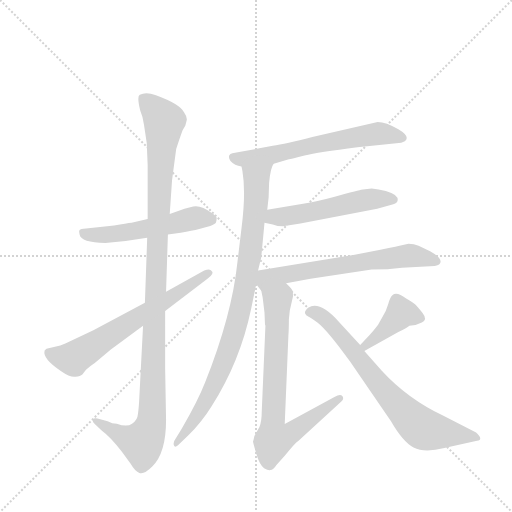
t = 0.00 s
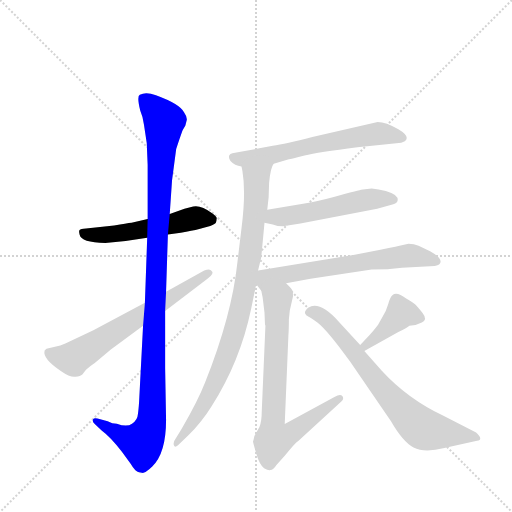
t = 1.70 s
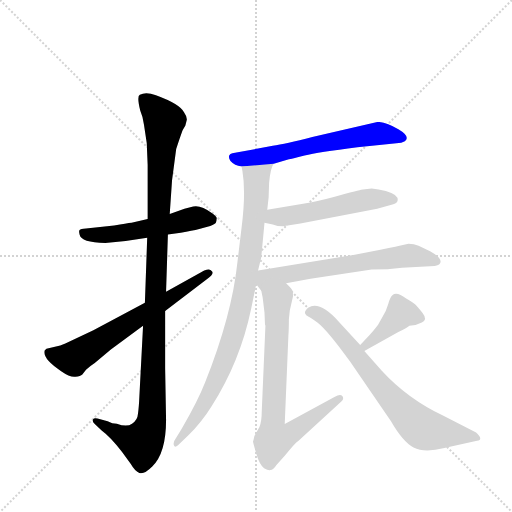
t = 3.39 s
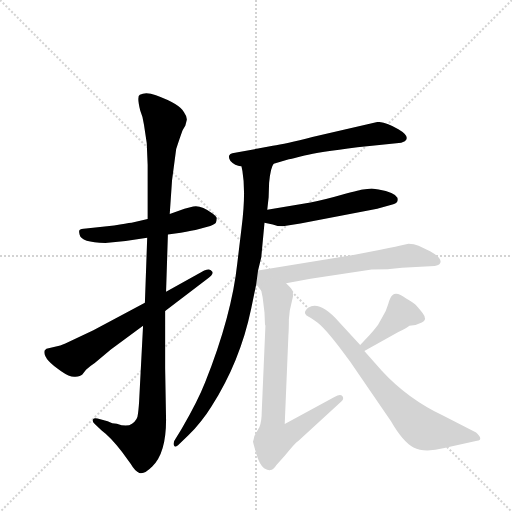
t = 5.09 s
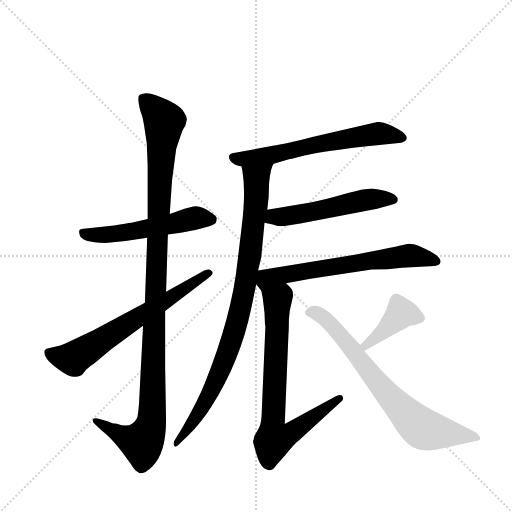
t = 6.79 s
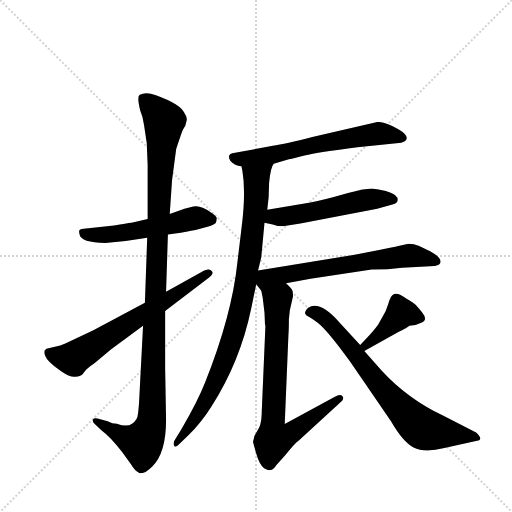
t = 8.49 s

The animated SVG that drew these frames (rendered in a browser with its animation timeline set to each time). Animation: 10 CSS @keyframes rules; one cycle of 8.49 s.

<svg version="1.1" viewBox="0 0 1024 1024" xmlns="http://www.w3.org/2000/svg">
  <g stroke="lightgray" stroke-dasharray="1,1" stroke-width="1" transform="scale(4, 4)">
    <line x1="0" y1="0" x2="256" y2="256"></line>
    <line x1="256" y1="0" x2="0" y2="256"></line>
    <line x1="128" y1="0" x2="128" y2="256"></line>
    <line x1="0" y1="128" x2="256" y2="128"></line>
  </g>
  <g transform="scale(0.92, -0.92) translate(60, -900)">
    <style type="text/css">
      
        @keyframes keyframes0 {
          from {
            stroke: blue;
            stroke-dashoffset: 539;
            stroke-width: 128;
          }
          64% {
            animation-timing-function: step-end;
            stroke: blue;
            stroke-dashoffset: 0;
            stroke-width: 128;
          }
          to {
            stroke: black;
            stroke-width: 1024;
          }
        }
        #make-me-a-hanzi-animation-0 {
          animation: keyframes0 0.6886393229166666s both;
          animation-delay: 0s;
          animation-timing-function: linear;
        }
      
        @keyframes keyframes1 {
          from {
            stroke: blue;
            stroke-dashoffset: 1138;
            stroke-width: 128;
          }
          79% {
            animation-timing-function: step-end;
            stroke: blue;
            stroke-dashoffset: 0;
            stroke-width: 128;
          }
          to {
            stroke: black;
            stroke-width: 1024;
          }
        }
        #make-me-a-hanzi-animation-1 {
          animation: keyframes1 1.1761067708333333s both;
          animation-delay: 0.6886393229166666s;
          animation-timing-function: linear;
        }
      
        @keyframes keyframes2 {
          from {
            stroke: blue;
            stroke-dashoffset: 660;
            stroke-width: 128;
          }
          68% {
            animation-timing-function: step-end;
            stroke: blue;
            stroke-dashoffset: 0;
            stroke-width: 128;
          }
          to {
            stroke: black;
            stroke-width: 1024;
          }
        }
        #make-me-a-hanzi-animation-2 {
          animation: keyframes2 0.787109375s both;
          animation-delay: 1.86474609375s;
          animation-timing-function: linear;
        }
      
        @keyframes keyframes3 {
          from {
            stroke: blue;
            stroke-dashoffset: 624;
            stroke-width: 128;
          }
          67% {
            animation-timing-function: step-end;
            stroke: blue;
            stroke-dashoffset: 0;
            stroke-width: 128;
          }
          to {
            stroke: black;
            stroke-width: 1024;
          }
        }
        #make-me-a-hanzi-animation-3 {
          animation: keyframes3 0.7578125s both;
          animation-delay: 2.65185546875s;
          animation-timing-function: linear;
        }
      
        @keyframes keyframes4 {
          from {
            stroke: blue;
            stroke-dashoffset: 910;
            stroke-width: 128;
          }
          75% {
            animation-timing-function: step-end;
            stroke: blue;
            stroke-dashoffset: 0;
            stroke-width: 128;
          }
          to {
            stroke: black;
            stroke-width: 1024;
          }
        }
        #make-me-a-hanzi-animation-4 {
          animation: keyframes4 0.9905598958333334s both;
          animation-delay: 3.40966796875s;
          animation-timing-function: linear;
        }
      
        @keyframes keyframes5 {
          from {
            stroke: blue;
            stroke-dashoffset: 534;
            stroke-width: 128;
          }
          63% {
            animation-timing-function: step-end;
            stroke: blue;
            stroke-dashoffset: 0;
            stroke-width: 128;
          }
          to {
            stroke: black;
            stroke-width: 1024;
          }
        }
        #make-me-a-hanzi-animation-5 {
          animation: keyframes5 0.6845703125s both;
          animation-delay: 4.400227864583333s;
          animation-timing-function: linear;
        }
      
        @keyframes keyframes6 {
          from {
            stroke: blue;
            stroke-dashoffset: 648;
            stroke-width: 128;
          }
          68% {
            animation-timing-function: step-end;
            stroke: blue;
            stroke-dashoffset: 0;
            stroke-width: 128;
          }
          to {
            stroke: black;
            stroke-width: 1024;
          }
        }
        #make-me-a-hanzi-animation-6 {
          animation: keyframes6 0.77734375s both;
          animation-delay: 5.084798177083333s;
          animation-timing-function: linear;
        }
      
        @keyframes keyframes7 {
          from {
            stroke: blue;
            stroke-dashoffset: 760;
            stroke-width: 128;
          }
          71% {
            animation-timing-function: step-end;
            stroke: blue;
            stroke-dashoffset: 0;
            stroke-width: 128;
          }
          to {
            stroke: black;
            stroke-width: 1024;
          }
        }
        #make-me-a-hanzi-animation-7 {
          animation: keyframes7 0.8684895833333334s both;
          animation-delay: 5.862141927083333s;
          animation-timing-function: linear;
        }
      
        @keyframes keyframes8 {
          from {
            stroke: blue;
            stroke-dashoffset: 405;
            stroke-width: 128;
          }
          57% {
            animation-timing-function: step-end;
            stroke: blue;
            stroke-dashoffset: 0;
            stroke-width: 128;
          }
          to {
            stroke: black;
            stroke-width: 1024;
          }
        }
        #make-me-a-hanzi-animation-8 {
          animation: keyframes8 0.57958984375s both;
          animation-delay: 6.730631510416666s;
          animation-timing-function: linear;
        }
      
        @keyframes keyframes9 {
          from {
            stroke: blue;
            stroke-dashoffset: 732;
            stroke-width: 128;
          }
          70% {
            animation-timing-function: step-end;
            stroke: blue;
            stroke-dashoffset: 0;
            stroke-width: 128;
          }
          to {
            stroke: black;
            stroke-width: 1024;
          }
        }
        #make-me-a-hanzi-animation-9 {
          animation: keyframes9 0.845703125s both;
          animation-delay: 7.310221354166666s;
          animation-timing-function: linear;
        }
      
    </style>
    
      <path d="M 261 424 L 226 416 Q 216 415 188 410 L 127 403 Q 115 402 113 400 Q 111 398 113 390 Q 116 372 169 372 L 213 376 L 260 383 L 305 390 L 333 394 Q 358 398 373 402 L 391 407 Q 404 410 409 415 Q 411 421 411 425 Q 412 429 402 436 Q 376 455 360 451 L 341 446 L 309 435 L 261 424 Z" fill="lightgray"></path>
    
      <path d="M 314 508 L 323 576 Q 331 601 337 617 L 343 627 L 346 639 Q 347 646 340 656 Q 331 674 279 693 Q 257 701 244 694 Q 237 691 245 659 Q 251 645 253 629 L 259 589 L 261 542 L 261 424 L 260 383 L 255 242 L 251 192 L 243 38 Q 242 15 240 1 Q 239 -14 227 -21 Q 216 -29 194 -21 Q 191 -20 184 -20 L 174 -16 L 152 -10 Q 144 -8 142 -12 Q 140 -16 146 -22 L 161 -36 Q 179 -49 205 -82 L 224 -108 Q 234 -125 243 -128 Q 253 -132 271 -114 Q 301 -85 301 -13 L 299 100 L 299 224 L 301 266 L 305 390 L 309 435 L 314 508 Z" fill="lightgray"></path>
    
      <path d="M 255 242 L 143 182 L 82 153 L 71 149 L 41 142 L 37 138 Q 32 120 73 93 Q 93 79 104 81 Q 115 82 119 86 L 127 96 Q 135 104 146 111 L 181 140 L 251 192 L 299 224 L 391 294 Q 407 306 400 311 Q 397 317 384 312 L 301 266 L 255 242 Z" fill="lightgray"></path>
    
      <path d="M 535 544 L 568 554 Q 573 554 602 562 Q 631 569 717 580 L 807 589 Q 811 589 820 593 Q 833 603 806 619 Q 779 635 761 635 L 619 602 Q 560 587 533 583 L 451 568 Q 431 566 441 550 Q 450 540 465 538 L 535 544 Z" fill="lightgray"></path>
    
      <path d="M 501 312 L 508 341 L 515 416 L 521 444 L 524 471 L 525 502 Q 528 536 535 544 C 545 572 460 568 465 538 L 467 528 Q 475 481 465 404 L 456 329 Q 444 215 386 69 Q 370 28 335 -32 L 321 -55 Q 316 -61 318 -68 Q 320 -74 327 -68 L 349 -47 Q 379 -17 400 17 Q 462 114 486 229 L 497 282 L 501 312 Z" fill="lightgray"></path>
    
      <path d="M 515 416 L 533 412 Q 543 408 555 408 L 593 414 L 760 446 L 795 456 Q 807 459 804 470 Q 798 482 763 488 L 748 490 L 729 488 Q 726 488 685 477 Q 644 465 615 460 L 521 444 C 491 439 486 423 515 416 Z" fill="lightgray"></path>
    
      <path d="M 562 284 L 615 294 L 748 314 Q 784 314 814 318 L 885 322 Q 894 322 897 328 Q 902 339 875 354 L 850 366 Q 840 370 828 370 L 806 365 Q 795 362 767 357 L 711 346 L 501 312 C 477 308 478 306 497 282 L 508 268 C 512 263 533 278 562 284 Z" fill="lightgray"></path>
    
      <path d="M 511 253 L 515 220 L 516 196 Q 516 194 517 192 L 509 5 Q 509 -16 504 -28 L 493 -48 Q 491 -58 490 -60 Q 490 -62 497 -86 Q 504 -110 514 -118 Q 523 -123 528 -122 Q 534 -122 541 -111 L 559 -91 Q 581 -63 589 -58 L 682 27 Q 689 34 684 39 Q 680 44 667 37 L 559 -22 L 567 172 Q 568 184 568 206 L 570 225 L 577 256 Q 577 268 574 271 Q 572 274 562 284 C 542 306 502 297 508 268 L 511 253 Z" fill="lightgray"></path>
    
      <path d="M 743 171 L 723 150 C 702 128 706 122 732 137 L 806 178 Q 826 188 830 192 Q 844 192 857 199 Q 870 205 859 219 Q 849 232 844 237 Q 839 242 823 251 Q 802 267 793 258 Q 789 256 784 239 Q 779 222 772 212 L 764 198 Q 762 193 743 171 Z" fill="lightgray"></path>
    
      <path d="M 723 150 L 677 200 Q 635 247 610 231 Q 602 224 603 219 Q 605 214 610 212 Q 615 210 630 199 Q 652 182 701 114 L 790 -16 Q 816 -61 839 -73 Q 863 -85 906 -74 L 977 -58 Q 992 -56 975 -40 L 904 -4 Q 826 33 770 94 L 732 137 L 723 150 Z" fill="lightgray"></path>
    
    
      <clipPath id="make-me-a-hanzi-clip-0">
        <path d="M 261 424 L 226 416 Q 216 415 188 410 L 127 403 Q 115 402 113 400 Q 111 398 113 390 Q 116 372 169 372 L 213 376 L 260 383 L 305 390 L 333 394 Q 358 398 373 402 L 391 407 Q 404 410 409 415 Q 411 421 411 425 Q 412 429 402 436 Q 376 455 360 451 L 341 446 L 309 435 L 261 424 Z"></path>
      </clipPath>
      <path clip-path="url(#make-me-a-hanzi-clip-0)" d="M 121 395 L 140 388 L 189 391 L 371 427 L 399 422" fill="none" id="make-me-a-hanzi-animation-0" stroke-dasharray="411 822" stroke-linecap="round"></path>
    
      <clipPath id="make-me-a-hanzi-clip-1">
        <path d="M 314 508 L 323 576 Q 331 601 337 617 L 343 627 L 346 639 Q 347 646 340 656 Q 331 674 279 693 Q 257 701 244 694 Q 237 691 245 659 Q 251 645 253 629 L 259 589 L 261 542 L 261 424 L 260 383 L 255 242 L 251 192 L 243 38 Q 242 15 240 1 Q 239 -14 227 -21 Q 216 -29 194 -21 Q 191 -20 184 -20 L 174 -16 L 152 -10 Q 144 -8 142 -12 Q 140 -16 146 -22 L 161 -36 Q 179 -49 205 -82 L 224 -108 Q 234 -125 243 -128 Q 253 -132 271 -114 Q 301 -85 301 -13 L 299 100 L 299 224 L 301 266 L 305 390 L 309 435 L 314 508 Z"></path>
      </clipPath>
      <path clip-path="url(#make-me-a-hanzi-clip-1)" d="M 252 686 L 297 637 L 281 374 L 268 -22 L 248 -62 L 222 -56 L 148 -15" fill="none" id="make-me-a-hanzi-animation-1" stroke-dasharray="1010 2020" stroke-linecap="round"></path>
    
      <clipPath id="make-me-a-hanzi-clip-2">
        <path d="M 255 242 L 143 182 L 82 153 L 71 149 L 41 142 L 37 138 Q 32 120 73 93 Q 93 79 104 81 Q 115 82 119 86 L 127 96 Q 135 104 146 111 L 181 140 L 251 192 L 299 224 L 391 294 Q 407 306 400 311 Q 397 317 384 312 L 301 266 L 255 242 Z"></path>
      </clipPath>
      <path clip-path="url(#make-me-a-hanzi-clip-2)" d="M 45 134 L 98 120 L 394 306" fill="none" id="make-me-a-hanzi-animation-2" stroke-dasharray="532 1064" stroke-linecap="round"></path>
    
      <clipPath id="make-me-a-hanzi-clip-3">
        <path d="M 535 544 L 568 554 Q 573 554 602 562 Q 631 569 717 580 L 807 589 Q 811 589 820 593 Q 833 603 806 619 Q 779 635 761 635 L 619 602 Q 560 587 533 583 L 451 568 Q 431 566 441 550 Q 450 540 465 538 L 535 544 Z"></path>
      </clipPath>
      <path clip-path="url(#make-me-a-hanzi-clip-3)" d="M 448 558 L 471 554 L 526 562 L 759 610 L 810 602" fill="none" id="make-me-a-hanzi-animation-3" stroke-dasharray="496 992" stroke-linecap="round"></path>
    
      <clipPath id="make-me-a-hanzi-clip-4">
        <path d="M 501 312 L 508 341 L 515 416 L 521 444 L 524 471 L 525 502 Q 528 536 535 544 C 545 572 460 568 465 538 L 467 528 Q 475 481 465 404 L 456 329 Q 444 215 386 69 Q 370 28 335 -32 L 321 -55 Q 316 -61 318 -68 Q 320 -74 327 -68 L 349 -47 Q 379 -17 400 17 Q 462 114 486 229 L 497 282 L 501 312 Z"></path>
      </clipPath>
      <path clip-path="url(#make-me-a-hanzi-clip-4)" d="M 528 542 L 498 512 L 483 339 L 459 212 L 437 141 L 390 32 L 355 -24 L 323 -62" fill="none" id="make-me-a-hanzi-animation-4" stroke-dasharray="782 1564" stroke-linecap="round"></path>
    
      <clipPath id="make-me-a-hanzi-clip-5">
        <path d="M 515 416 L 533 412 Q 543 408 555 408 L 593 414 L 760 446 L 795 456 Q 807 459 804 470 Q 798 482 763 488 L 748 490 L 729 488 Q 726 488 685 477 Q 644 465 615 460 L 521 444 C 491 439 486 423 515 416 Z"></path>
      </clipPath>
      <path clip-path="url(#make-me-a-hanzi-clip-5)" d="M 521 422 L 535 429 L 583 433 L 746 467 L 794 466" fill="none" id="make-me-a-hanzi-animation-5" stroke-dasharray="406 812" stroke-linecap="round"></path>
    
      <clipPath id="make-me-a-hanzi-clip-6">
        <path d="M 562 284 L 615 294 L 748 314 Q 784 314 814 318 L 885 322 Q 894 322 897 328 Q 902 339 875 354 L 850 366 Q 840 370 828 370 L 806 365 Q 795 362 767 357 L 711 346 L 501 312 C 477 308 478 306 497 282 L 508 268 C 512 263 533 278 562 284 Z"></path>
      </clipPath>
      <path clip-path="url(#make-me-a-hanzi-clip-6)" d="M 513 277 L 514 288 L 527 296 L 736 332 L 828 344 L 888 332" fill="none" id="make-me-a-hanzi-animation-6" stroke-dasharray="520 1040" stroke-linecap="round"></path>
    
      <clipPath id="make-me-a-hanzi-clip-7">
        <path d="M 511 253 L 515 220 L 516 196 Q 516 194 517 192 L 509 5 Q 509 -16 504 -28 L 493 -48 Q 491 -58 490 -60 Q 490 -62 497 -86 Q 504 -110 514 -118 Q 523 -123 528 -122 Q 534 -122 541 -111 L 559 -91 Q 581 -63 589 -58 L 682 27 Q 689 34 684 39 Q 680 44 667 37 L 559 -22 L 567 172 Q 568 184 568 206 L 570 225 L 577 256 Q 577 268 574 271 Q 572 274 562 284 C 542 306 502 297 508 268 L 511 253 Z"></path>
      </clipPath>
      <path clip-path="url(#make-me-a-hanzi-clip-7)" d="M 558 272 L 556 260 L 543 246 L 532 -32 L 536 -56 L 580 -37 L 679 34" fill="none" id="make-me-a-hanzi-animation-7" stroke-dasharray="632 1264" stroke-linecap="round"></path>
    
      <clipPath id="make-me-a-hanzi-clip-8">
        <path d="M 743 171 L 723 150 C 702 128 706 122 732 137 L 806 178 Q 826 188 830 192 Q 844 192 857 199 Q 870 205 859 219 Q 849 232 844 237 Q 839 242 823 251 Q 802 267 793 258 Q 789 256 784 239 Q 779 222 772 212 L 764 198 Q 762 193 743 171 Z"></path>
      </clipPath>
      <path clip-path="url(#make-me-a-hanzi-clip-8)" d="M 853 209 L 812 220 L 779 184 L 734 148" fill="none" id="make-me-a-hanzi-animation-8" stroke-dasharray="277 554" stroke-linecap="round"></path>
    
      <clipPath id="make-me-a-hanzi-clip-9">
        <path d="M 723 150 L 677 200 Q 635 247 610 231 Q 602 224 603 219 Q 605 214 610 212 Q 615 210 630 199 Q 652 182 701 114 L 790 -16 Q 816 -61 839 -73 Q 863 -85 906 -74 L 977 -58 Q 992 -56 975 -40 L 904 -4 Q 826 33 770 94 L 732 137 L 723 150 Z"></path>
      </clipPath>
      <path clip-path="url(#make-me-a-hanzi-clip-9)" d="M 613 222 L 625 221 L 658 198 L 770 57 L 855 -30 L 976 -49" fill="none" id="make-me-a-hanzi-animation-9" stroke-dasharray="604 1208" stroke-linecap="round"></path>
    
  </g>
</svg>
